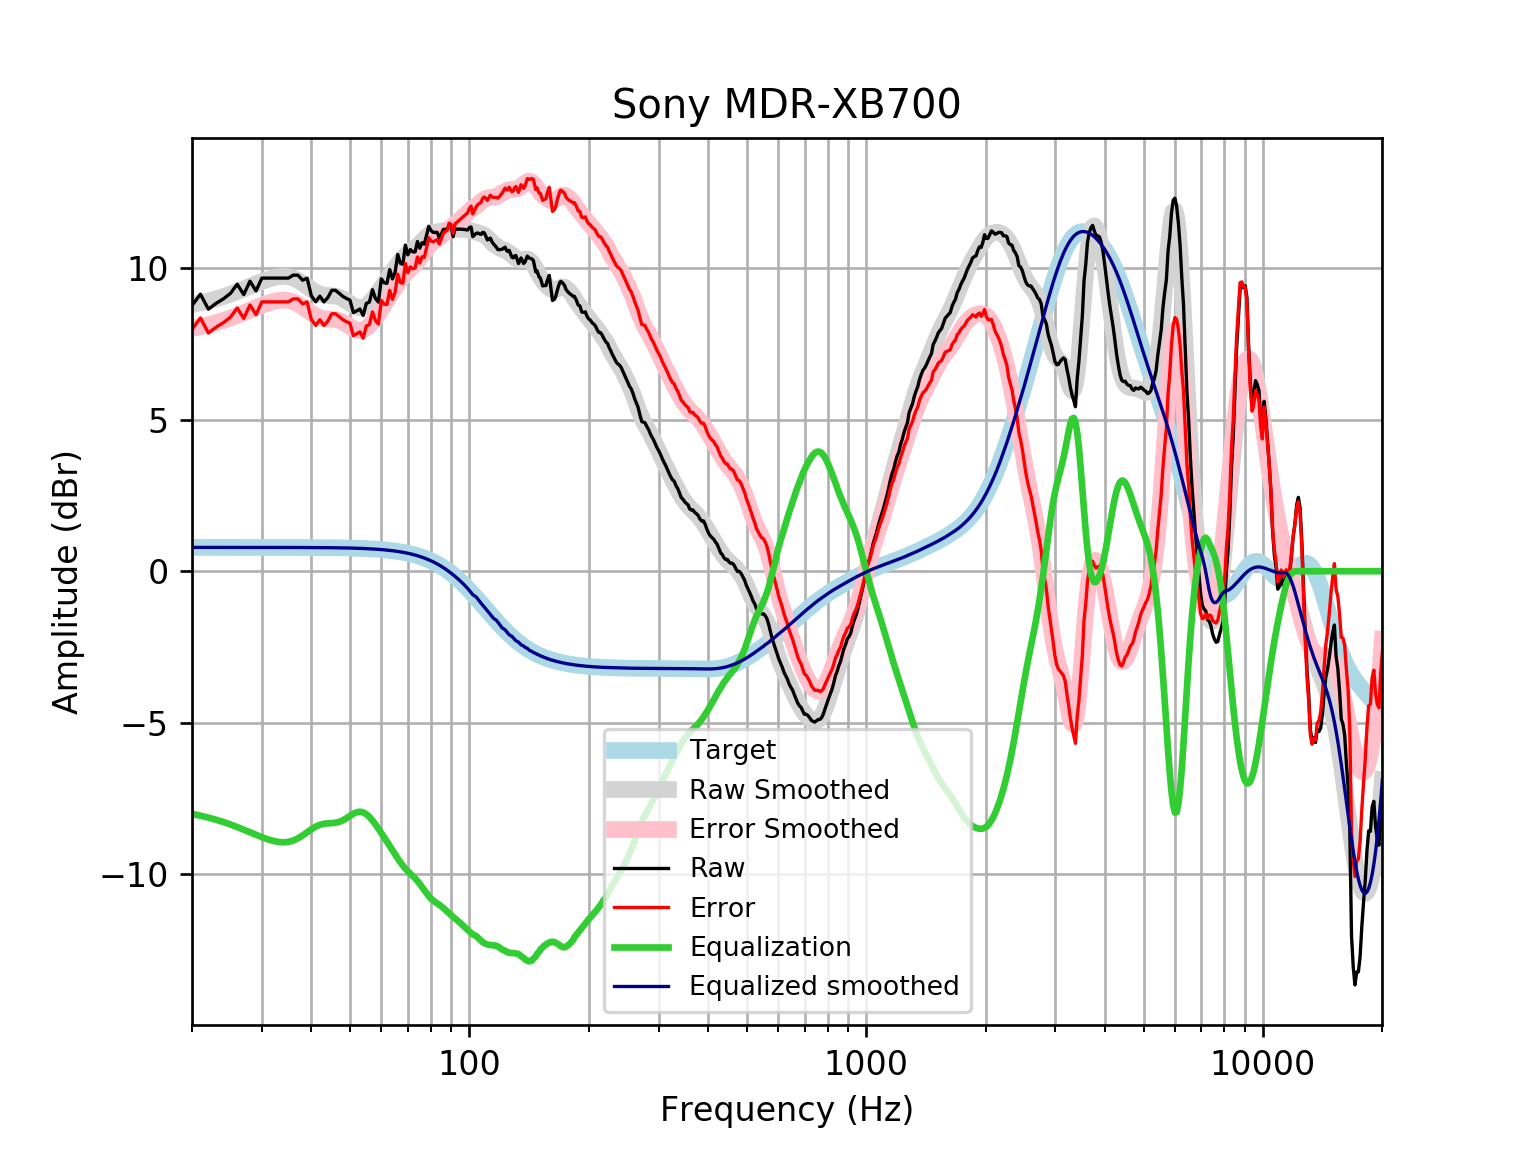

Data behind this chart, as committed beside it:
frequency, raw, error, smoothed, error_smoothed, equalization, equalized_raw, equalized_smoothed, target
20, 8.766, 7.98, 8.793, 8.007, -8.007, 0.7593, 0.7859, 0.7859
21, 9.142, 8.356, 8.853, 8.067, -8.067, 1.075, 0.7859, 0.7859
22, 8.646, 7.86, 8.917, 8.131, -8.131, 0.5144, 0.7859, 0.7858
23, 8.838, 8.053, 8.986, 8.201, -8.201, 0.6379, 0.7858, 0.7858
24, 8.987, 8.201, 9.061, 8.275, -8.275, 0.7125, 0.7858, 0.7858
25, 9.167, 8.382, 9.142, 8.356, -8.356, 0.8114, 0.7857, 0.7857
26, 9.47, 8.685, 9.227, 8.441, -8.441, 1.029, 0.7857, 0.7857
27, 9.128, 8.343, 9.314, 8.529, -8.529, 0.5995, 0.7856, 0.7856
28, 9.571, 8.785, 9.401, 8.616, -8.616, 0.9553, 0.7855, 0.7855
29, 9.25, 8.464, 9.484, 8.698, -8.698, 0.5512, 0.7854, 0.7854
30, 9.671, 8.886, 9.56, 8.775, -8.775, 0.8967, 0.7852, 0.7852
31, 9.671, 8.886, 9.627, 8.842, -8.842, 0.8298, 0.785, 0.785
32, 9.671, 8.887, 9.68, 8.896, -8.896, 0.7759, 0.7848, 0.7848
33, 9.671, 8.887, 9.716, 8.932, -8.932, 0.7397, 0.7846, 0.7846
34, 9.671, 8.887, 9.729, 8.945, -8.945, 0.7264, 0.7843, 0.7843
35, 9.671, 8.888, 9.715, 8.931, -8.931, 0.7407, 0.7839, 0.7839
36, 9.77, 8.986, 9.67, 8.886, -8.886, 0.8836, 0.7835, 0.7835
37, 9.767, 8.984, 9.596, 8.813, -8.813, 0.9537, 0.783, 0.783
38, 9.601, 8.819, 9.501, 8.719, -8.719, 0.8828, 0.7824, 0.7824
39, 9.667, 8.886, 9.395, 8.614, -8.614, 1.054, 0.7818, 0.7818
40, 9.076, 8.295, 9.293, 8.512, -8.512, 0.5641, 0.781, 0.781
41, 8.89, 8.109, 9.208, 8.427, -8.427, 0.4621, 0.7801, 0.7801
42, 9.075, 8.296, 9.146, 8.367, -8.367, 0.7076, 0.7791, 0.7791
43, 8.887, 8.109, 9.111, 8.333, -8.333, 0.5542, 0.778, 0.7779
44, 9.028, 8.252, 9.095, 8.318, -8.318, 0.71, 0.7766, 0.7766
45, 9.269, 8.494, 9.087, 8.312, -8.312, 0.9574, 0.7752, 0.7751
46, 9.269, 8.496, 9.073, 8.3, -8.3, 0.9696, 0.7735, 0.7734
47, 9.169, 8.397, 9.042, 8.271, -8.271, 0.8978, 0.7715, 0.7715
48, 9.068, 8.299, 8.99, 8.22, -8.22, 0.8476, 0.7694, 0.7694
49, 8.999, 8.232, 8.919, 8.152, -8.152, 0.8475, 0.767, 0.767
50, 8.949, 8.185, 8.839, 8.074, -8.074, 0.8747, 0.7643, 0.7642
51, 8.535, 7.774, 8.765, 8.003, -8.003, 0.5321, 0.7612, 0.7612
52, 8.591, 7.833, 8.711, 7.953, -7.953, 0.6373, 0.7579, 0.7578
53, 8.651, 7.897, 8.69, 7.936, -7.936, 0.7148, 0.7541, 0.7541
54, 8.44, 7.69, 8.707, 7.957, -7.957, 0.4827, 0.7499, 0.7499
55, 8.836, 8.09, 8.762, 8.016, -8.016, 0.8193, 0.7453, 0.7453
56, 8.883, 8.143, 8.848, 8.108, -8.108, 0.7744, 0.7402, 0.7401
57, 9.289, 8.555, 8.959, 8.224, -8.224, 1.065, 0.7345, 0.7345
58, 8.996, 8.267, 9.084, 8.356, -8.356, 0.6401, 0.7283, 0.7283
59, 8.879, 8.158, 9.216, 8.495, -8.495, 0.3842, 0.7215, 0.7215
60, 9.646, 8.932, 9.351, 8.637, -8.637, 1.009, 0.714, 0.714
61, 9.517, 8.811, 9.486, 8.78, -8.78, 0.7372, 0.7058, 0.7058
62, 9.5, 8.803, 9.619, 8.922, -8.922, 0.5773, 0.6969, 0.6969
63, 9.955, 9.268, 9.752, 9.065, -9.065, 0.8906, 0.6871, 0.6871
64, 9.646, 8.969, 9.883, 9.206, -9.206, 0.4395, 0.6765, 0.6765
65, 9.871, 9.206, 10.01, 9.345, -9.345, 0.5257, 0.665, 0.665
66, 10.45, 9.801, 10.13, 9.478, -9.478, 0.9754, 0.6525, 0.6525
67, 10.16, 9.522, 10.24, 9.602, -9.602, 0.5593, 0.639, 0.639
68, 10.13, 9.506, 10.34, 9.714, -9.714, 0.417, 0.6244, 0.6244
69, 10.76, 10.15, 10.42, 9.812, -9.812, 0.9478, 0.6087, 0.6087
70, 10.44, 9.849, 10.49, 9.899, -9.899, 0.5412, 0.5918, 0.5918
71, 10.61, 10.04, 10.55, 9.978, -9.978, 0.6364, 0.5736, 0.5736
72, 10.54, 9.982, 10.61, 10.05, -10.05, 0.4819, 0.5541, 0.5541
73, 10.54, 10, 10.67, 10.13, -10.13, 0.4023, 0.5333, 0.5333
74, 10.88, 10.37, 10.73, 10.22, -10.22, 0.6569, 0.511, 0.511
75, 10.66, 10.17, 10.81, 10.32, -10.32, 0.3391, 0.4873, 0.4873
76, 10.84, 10.38, 10.88, 10.42, -10.42, 0.4168, 0.462, 0.4621
77, 10.79, 10.36, 10.96, 10.53, -10.53, 0.263, 0.4352, 0.4353
78, 11.08, 10.67, 11.04, 10.63, -10.63, 0.4501, 0.4068, 0.4068
79, 11.38, 11, 11.1, 10.72, -10.72, 0.6606, 0.3767, 0.3768
... 553 more rows
